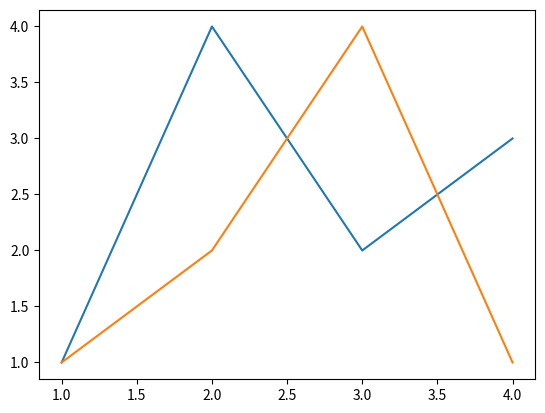

Write Python code to recreate this figure.
"""Summary of matplotlib basics.

[redacted] """

# Matplotlib kütüphanesinden pyplot modülünü içe aktarıyoruz
import matplotlib.pyplot as plt

# x eksenindeki değerleri tanımlıyoruz
x = [1, 2, 3, 4]

# İlk y ekseni değerlerini tanımlıyoruz (y1)
y1 = [1, 4, 2, 3]

# İkinci y ekseni değerlerini tanımlıyoruz (y2)
y2 = [1, 2, 4, 1]

# x ve y1 değerlerini, ardından x ve y2 değerlerini kullanarak iki çizgi grafiği oluşturuyoruz
plt.plot(x, y1, x, y2)

# Oluşturulan grafiği ekranda gösteriyoruz
plt.show()